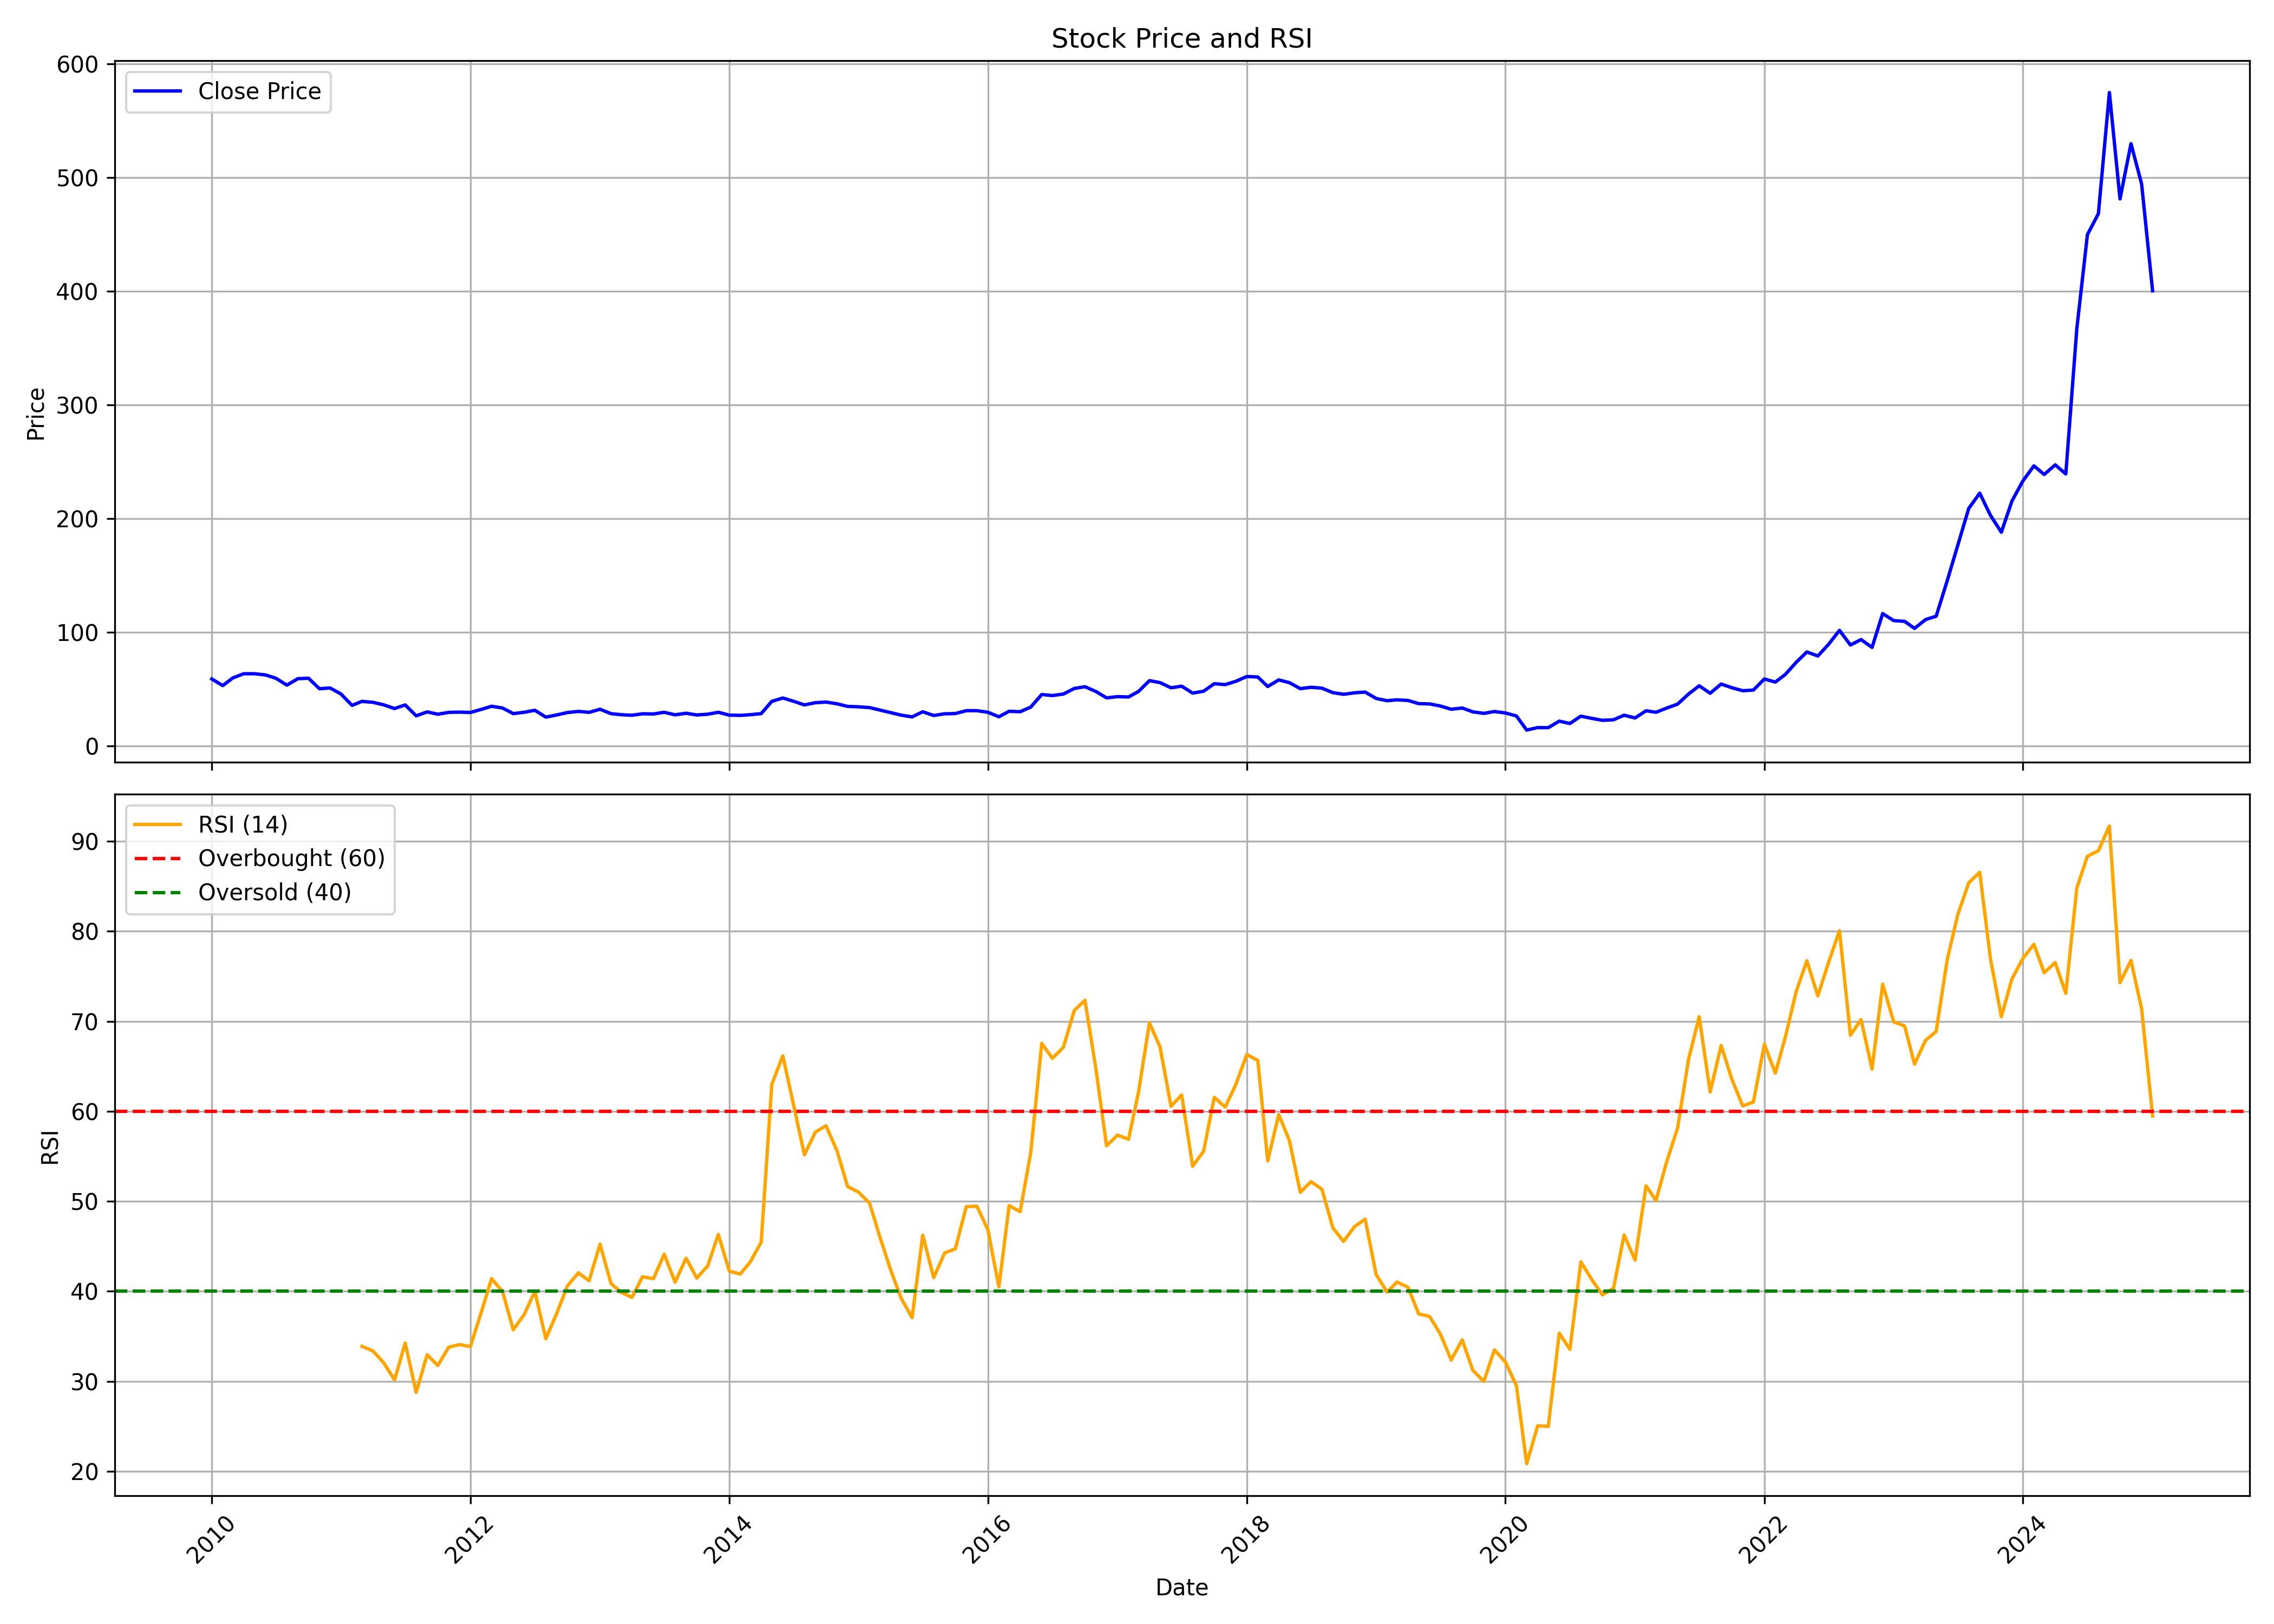

The table this chart was drawn from, first rows:
, Unnamed: 0.1, Unnamed: 0, date, symbol, open, high, low, close, volume, rsi
0, 0, 0, 2010-01-01, NAVA, 60.98, 68.95, 56.66, 58.81, 5933376, 
1, 1, 1, 2010-02-01, NAVA, 59.63, 61.94, 52.1, 53.01, 2536140, 
2, 2, 2, 2010-03-01, NAVA, 53.01, 61.13, 53.01, 59.66, 6754924, 
3, 3, 3, 2010-04-01, NAVA, 60.46, 65.98, 59.49, 63.43, 5307084, 
4, 4, 4, 2010-05-01, NAVA, 63.79, 65.74, 60.39, 63.41, 4130632, 
5, 5, 5, 2010-06-01, NAVA, 62.77, 66.78, 60.83, 62.42, 2838836, 
6, 6, 6, 2010-07-01, NAVA, 64.26, 67.09, 58.15, 59.44, 5473840, 
7, 7, 7, 2010-08-01, NAVA, 60.07, 60.81, 52.26, 53.39, 3094540, 
8, 8, 8, 2010-09-01, NAVA, 56.76, 65.55, 55.42, 59.08, 9461080, 
9, 9, 9, 2010-10-01, NAVA, 58.69, 63.53, 58.23, 59.45, 5733048, 
10, 10, 10, 2010-11-01, NAVA, 59.45, 59.45, 46.21, 50.23, 3886588, 
11, 11, 11, 2010-12-01, NAVA, 50.26, 54.23, 44.53, 50.9, 5252940, 
12, 12, 12, 2011-01-01, NAVA, 51.37, 52.92, 43.01, 45.51, 3912836, 
13, 13, 13, 2011-02-01, NAVA, 47.14, 47.14, 33.37, 35.6, 6063664, 
14, 14, 14, 2011-03-01, NAVA, 36.2, 40.41, 33.56, 39.13, 2340236, 33.88
15, 15, 15, 2011-04-01, NAVA, 39.34, 45.27, 36.68, 38.26, 1627612, 33.37
16, 16, 16, 2011-05-01, NAVA, 38.87, 38.87, 33.76, 36.09, 1315500, 32.07
17, 17, 17, 2011-06-01, NAVA, 36.22, 37.07, 29.66, 32.8, 2339972, 30.15
18, 18, 18, 2011-07-01, NAVA, 32.16, 39.49, 32.02, 35.98, 2454648, 34.24
19, 19, 19, 2011-08-01, NAVA, 35.9, 37.66, 25.16, 26.4, 3220356, 28.77
20, 20, 20, 2011-09-01, NAVA, 26.4, 34.13, 25.66, 29.86, 1476768, 32.94
21, 21, 21, 2011-10-01, NAVA, 29.16, 30.98, 24.52, 27.81, 797188, 31.75
22, 22, 22, 2011-11-01, NAVA, 27.81, 31.17, 27.56, 29.43, 1035728, 33.78
23, 23, 23, 2011-12-01, NAVA, 29.89, 36.54, 27.73, 29.65, 1341656, 34.07
24, 24, 24, 2012-01-01, NAVA, 29.16, 31.95, 28.24, 29.34, 831568, 33.85
25, 25, 25, 2012-02-01, NAVA, 28.84, 40.59, 28.41, 32.07, 4709652, 37.71
26, 26, 26, 2012-03-01, NAVA, 31.73, 35.57, 30.45, 34.81, 37775916, 41.4
27, 27, 27, 2012-04-01, NAVA, 35.09, 35.88, 31.34, 33.25, 1155332, 39.95
28, 28, 28, 2012-05-01, NAVA, 33.17, 35.24, 27.57, 28.36, 6937068, 35.71
29, 29, 29, 2012-06-01, NAVA, 27.59, 29.97, 27.29, 29.53, 384784, 37.42
30, 30, 30, 2012-07-01, NAVA, 30.08, 31.41, 28.87, 31.27, 822516, 39.98
31, 31, 31, 2012-08-01, NAVA, 31.53, 32.59, 23.91, 25.27, 1907440, 34.72
32, 32, 32, 2012-09-01, NAVA, 25.4, 30.61, 24.9, 27.19, 2809656, 37.56
33, 33, 33, 2012-10-01, NAVA, 27.36, 31.3, 26.73, 29.3, 1902508, 40.6
34, 34, 34, 2012-11-01, NAVA, 29.48, 32.39, 27.95, 30.3, 20661032, 42.04
35, 35, 35, 2012-12-01, NAVA, 30.3, 31.94, 29.4, 29.48, 686432, 41.16
36, 36, 36, 2013-01-01, NAVA, 30.13, 33.07, 29.15, 32.16, 1372688, 45.22
37, 37, 37, 2013-02-01, NAVA, 32.74, 33.9, 28, 28.31, 877448, 40.86
38, 38, 38, 2013-03-01, NAVA, 28.17, 29.63, 26.7, 27.42, 316520, 39.9
39, 39, 39, 2013-04-01, NAVA, 27.68, 29.47, 25.95, 26.89, 182700, 39.32
40, 40, 40, 2013-05-01, NAVA, 26.89, 30.2, 26.19, 28.19, 2009320, 41.6
41, 41, 41, 2013-06-01, NAVA, 27.9, 31.98, 26.49, 28.04, 750428, 41.4
42, 42, 42, 2013-07-01, NAVA, 28, 29.75, 26.81, 29.5, 365812, 44.12
43, 43, 43, 2013-08-01, NAVA, 28.69, 29.48, 26.78, 27.28, 757696, 41.01
44, 44, 44, 2013-09-01, NAVA, 28.66, 29.87, 28.48, 28.66, 289292, 43.68
45, 45, 45, 2013-10-01, NAVA, 28.58, 28.68, 26.74, 27.15, 288656, 41.46
46, 46, 46, 2013-11-01, NAVA, 27, 30.39, 27, 27.8, 1420424, 42.81
47, 47, 47, 2013-12-01, NAVA, 27.83, 31.78, 26.92, 29.52, 578008, 46.31
48, 48, 48, 2014-01-01, NAVA, 29.52, 29.52, 26.74, 27, 252404, 42.23
49, 49, 49, 2014-02-01, NAVA, 27.43, 27.94, 26.26, 26.8, 167600, 41.92
50, 50, 50, 2014-03-01, NAVA, 26.51, 27.79, 25.73, 27.39, 532820, 43.25
51, 51, 51, 2014-04-01, NAVA, 27.79, 31.15, 27.06, 28.34, 644032, 45.45
52, 52, 52, 2014-05-01, NAVA, 28.34, 42.89, 26.54, 39.15, 2728004, 63
53, 53, 53, 2014-06-01, NAVA, 39.77, 47.76, 38.6, 42.07, 2233780, 66.16
54, 54, 54, 2014-07-01, NAVA, 42.55, 51.92, 39.07, 39.26, 3884680, 60.77
55, 55, 55, 2014-08-01, NAVA, 39.92, 41.96, 34.43, 36, 1241360, 55.16
56, 56, 56, 2014-09-01, NAVA, 36.72, 42.76, 36.13, 37.96, 1839036, 57.69
57, 57, 57, 2014-10-01, NAVA, 37.62, 41.27, 37.61, 38.5, 753964, 58.39
58, 58, 58, 2014-11-01, NAVA, 38.38, 39.03, 36.01, 36.97, 1586584, 55.6
59, 59, 59, 2014-12-01, NAVA, 37.25, 38.5, 33.53, 34.69, 888900, 51.64
... 121 more rows
